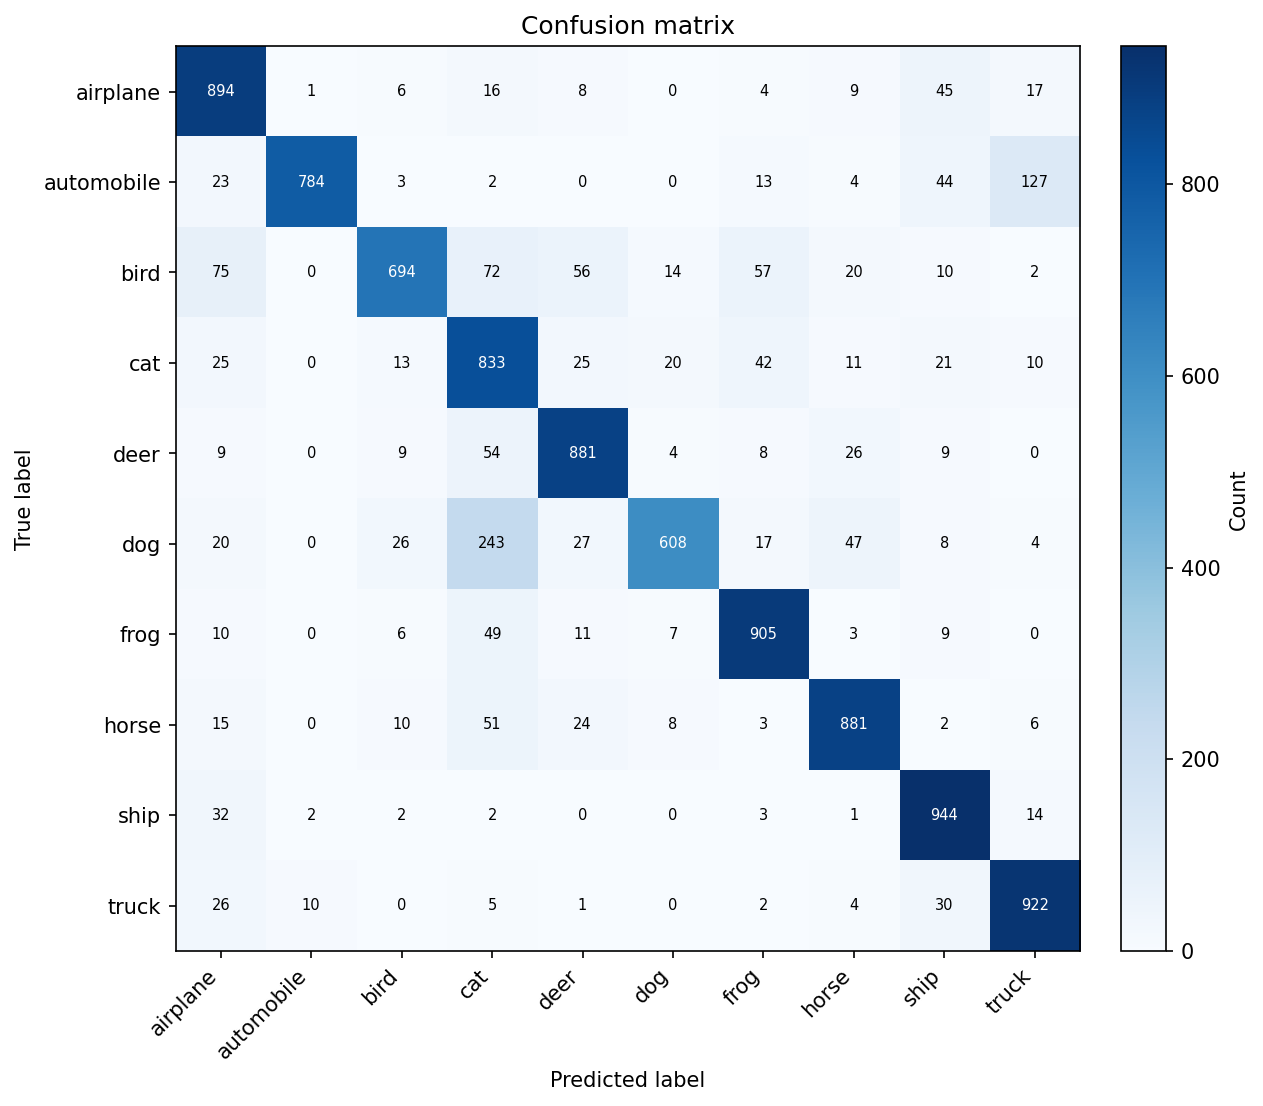

The data file committed next to this chart (first rows):
airplane, automobile, bird, cat, deer, dog, frog, horse, ship, truck
894, 1, 6, 16, 8, 0, 4, 9, 45, 17
23, 784, 3, 2, 0, 0, 13, 4, 44, 127
75, 0, 694, 72, 56, 14, 57, 20, 10, 2
25, 0, 13, 833, 25, 20, 42, 11, 21, 10
9, 0, 9, 54, 881, 4, 8, 26, 9, 0
20, 0, 26, 243, 27, 608, 17, 47, 8, 4
10, 0, 6, 49, 11, 7, 905, 3, 9, 0
15, 0, 10, 51, 24, 8, 3, 881, 2, 6
32, 2, 2, 2, 0, 0, 3, 1, 944, 14
26, 10, 0, 5, 1, 0, 2, 4, 30, 922
